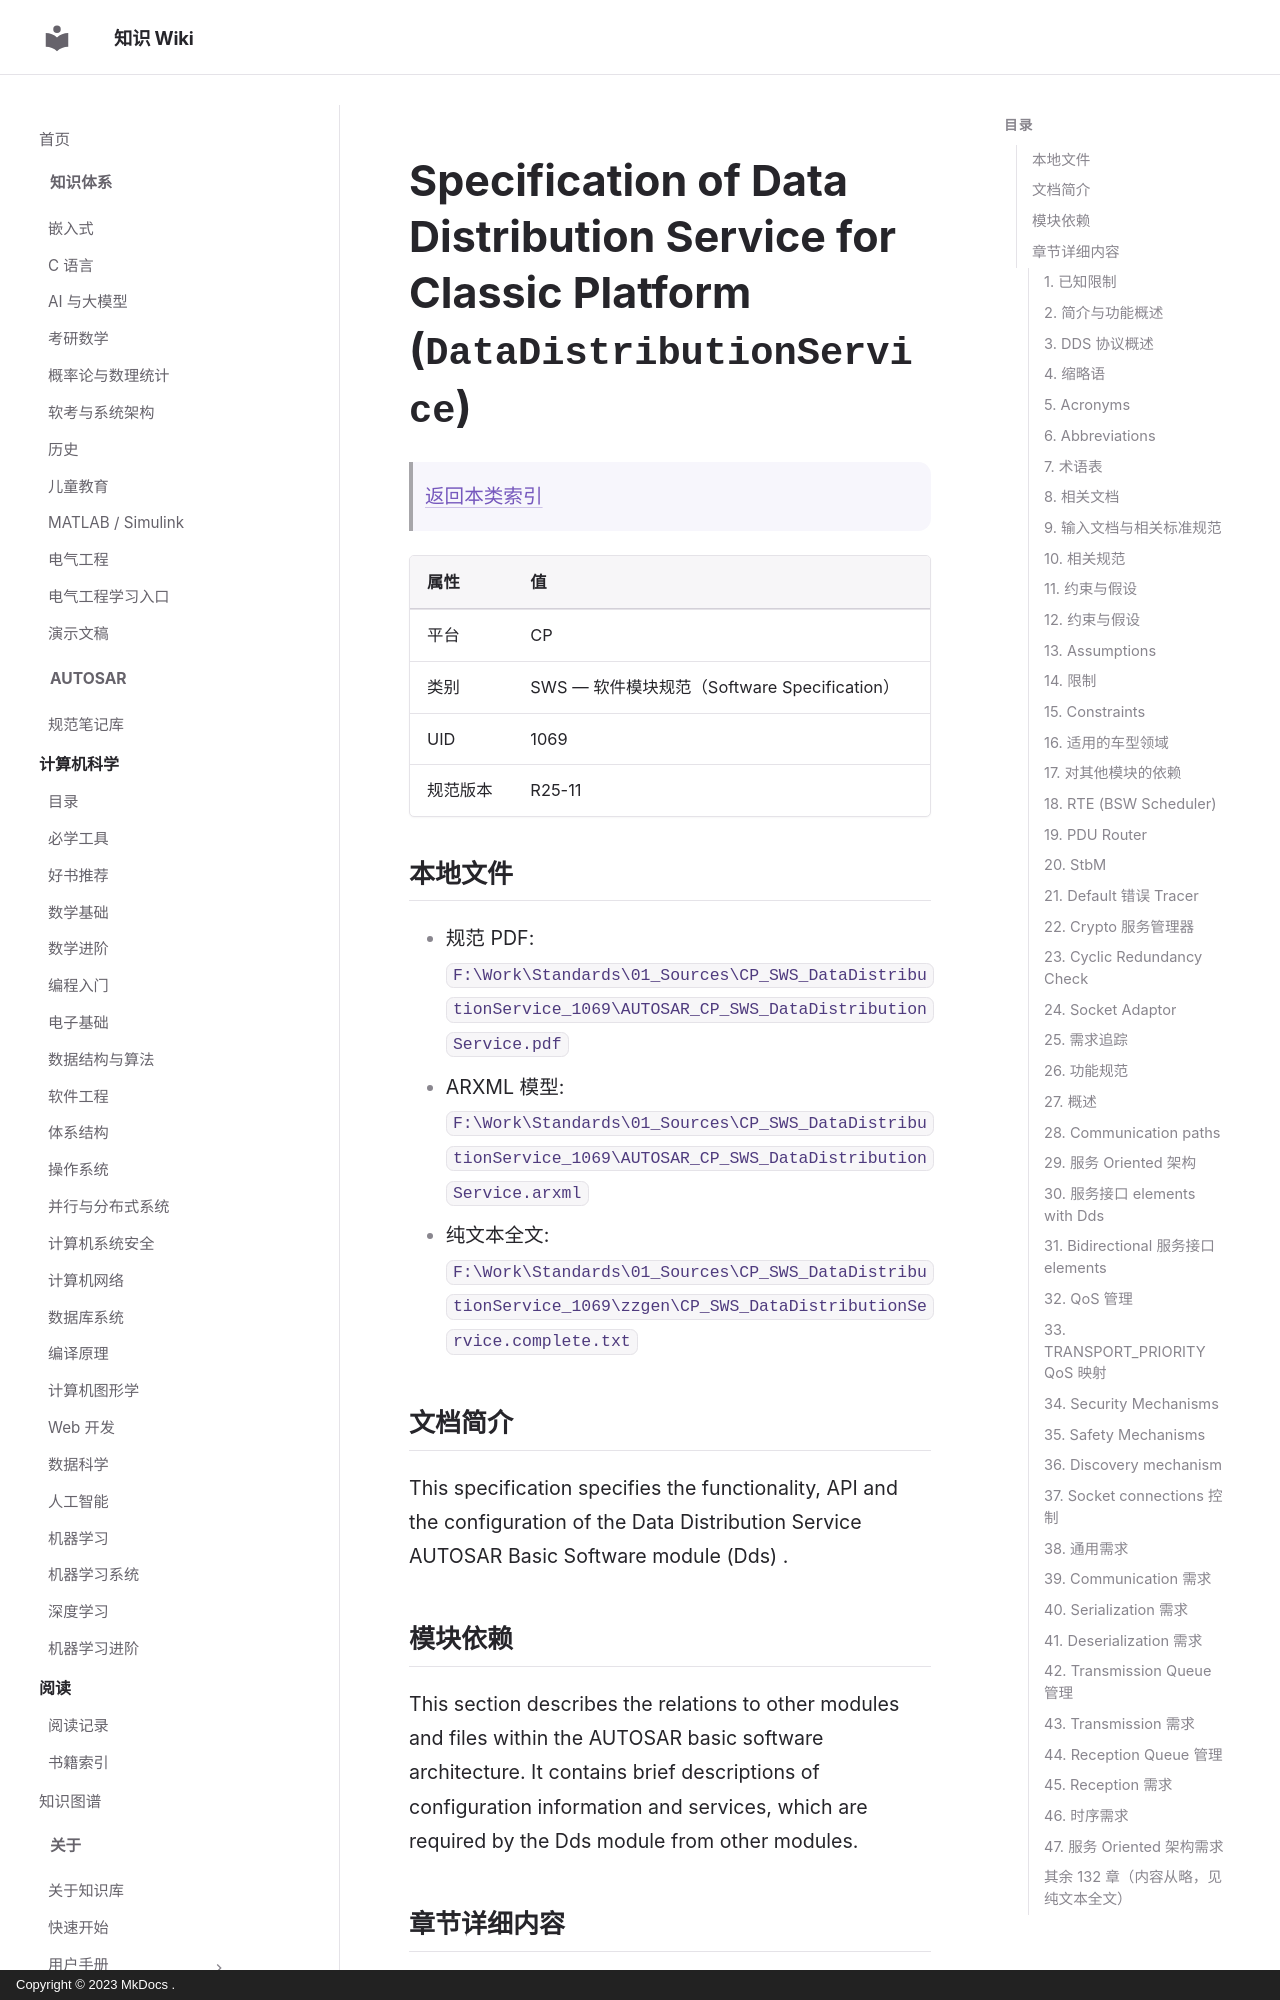

repository: ilikui/wiki · page: types/autosar/specs/CP/SWS/DataDistributionService/index.html · generator: mkdocs · copyright: Copyright © 2023 MkDocs .

# Specification of Data Distribution Service for Classic Platform (`DataDistributionService`)

> [返回本类索引](index.md)

| 属性 | 值 |
|---|---|
| 平台 | CP |
| 类别 | SWS — 软件模块规范（Software Specification） |
| UID | 1069 |
| 规范版本 | R25-11 |

## 本地文件

- 规范 PDF: `F:\Work\Standards\01_Sources\CP_SWS_DataDistributionService_1069\AUTOSAR_CP_SWS_DataDistributionService.pdf`
- ARXML 模型: `F:\Work\Standards\01_Sources\CP_SWS_DataDistributionService_1069\AUTOSAR_CP_SWS_DataDistributionService.arxml`
- 纯文本全文: `F:\Work\Standards\01_Sources\CP_SWS_DataDistributionService_1069\zzgen\CP_SWS_DataDistributionService.complete.txt`

## 文档简介

This specification specifies the functionality, API and the configuration of the Data Distribution Service AUTOSAR Basic Software module (Dds) .

## 模块依赖

This section describes the relations to other modules and files within the AUTOSAR basic software architecture. It contains brief descriptions of configuration information and services, which are required by the Dds module from other modules.

## 章节详细内容

### 1. 已知限制
*原文标题：Known Limitations*

None.

### 2. 简介与功能概述
*原文标题：Introduction and functional overview*

This specification specifies the functionality, API and the configuration of the Data Distribution Service AUTOSAR Basic Software module (Dds) .

### 3. DDS 协议概述
*原文标题：DDS protocol overview*

The Data Distribution Service (DDS) is a middleware protocol and API standard from the Object Management Group (OMG).

A preliminary overview of DDS can be found into chapter 4 of `AUTOSAR_FO_RS_DataDistributionService`  or referring directly the OMG standard .

### 4. 缩略语
*原文标题：Acronyms and Abbreviations*
